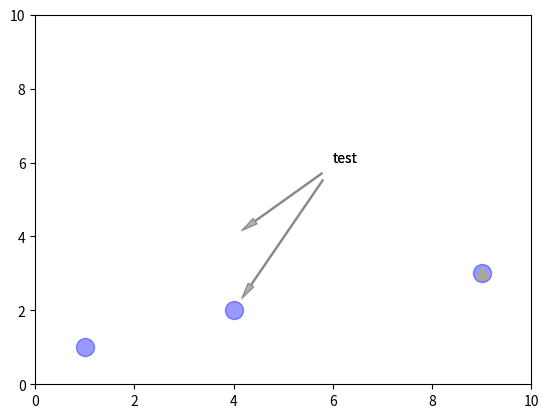

Recreate this plot in Python.
import matplotlib.pyplot as plt


def save_img(destination_filename):
	plt.savefig(destination_filename)


def scatter_plot(xlist, ylist, marker_style='circle', def_color="r", def_alpha=0.5):
	if marker_style == "circle":
		plt.plot(xlist, ylist, def_color+'o', alpha=def_alpha)
	elif marker_style == "pixel":
		plt.plot(xlist, ylist, def_color+',', alpha=def_alpha)
	elif marker_style == "point":
		plt.plot(xlist, ylist, def_color+'.', alpha=def_alpha)
	elif marker_style == "x":
		plt.plot(xlist, ylist, def_color+'x', alpha=def_alpha)
	elif marker_style == "line":
		plt.plot(xlist, ylist, def_color+'-', alpha=def_alpha)
	elif marker_style == "triangle":
		plt.plot(xlist, ylist, def_color+'^', alpha=def_alpha)
	else:
		plt.plot(xlist, ylist, def_color+'o', alpha=def_alpha)


def set_label(axis_name, label):
	if axis_name == "x":
		plt.xlabel(label)
	elif axis_name == "y":
		plt.ylabel(label)
	else:
		print("[ERR] Unknown label", label)


def set_title(title):
	plt.title(title)


def set_text(x, y, text):
	plt.text(x, y, text)


def set_axis_limit(limit_x, limit_y):
	plt.axis([0, limit_x, 0, limit_y])


def set_note(x,y, text_x, text_y, text):
	"""
	x,y - pointed end
	text_x, text_y - location of the text
	"""
	plt.annotate(text, xy=(x, y),
	             xytext=(text_x, text_y),
	             arrowprops=dict(facecolor='black',
	                             shrink=0.08,
	                             width=1.0,
	                             headwidth=5.0,
	                             alpha=0.3),)


def clear_plot():
	plt.clf()


def main():
	out_image = "D:\\out.png"
	#plt.plot([1,2,3,4], [1,4,9,16], 'ro')
	set_axis_limit(10,10)
	plt.plot([1,4,9,16], [1,2,3,4], 'bo', ms=13.0, alpha=0.4)
	plt.plot([8,4,9,16], [11,14,3,4], 'y^', ms=8.0, alpha=0.4)
	set_note(4,2,6,6,"test")
	set_note(4,4,6,6,"test")


	plt.show()
	pass

if __name__ == "__main__":
	main()